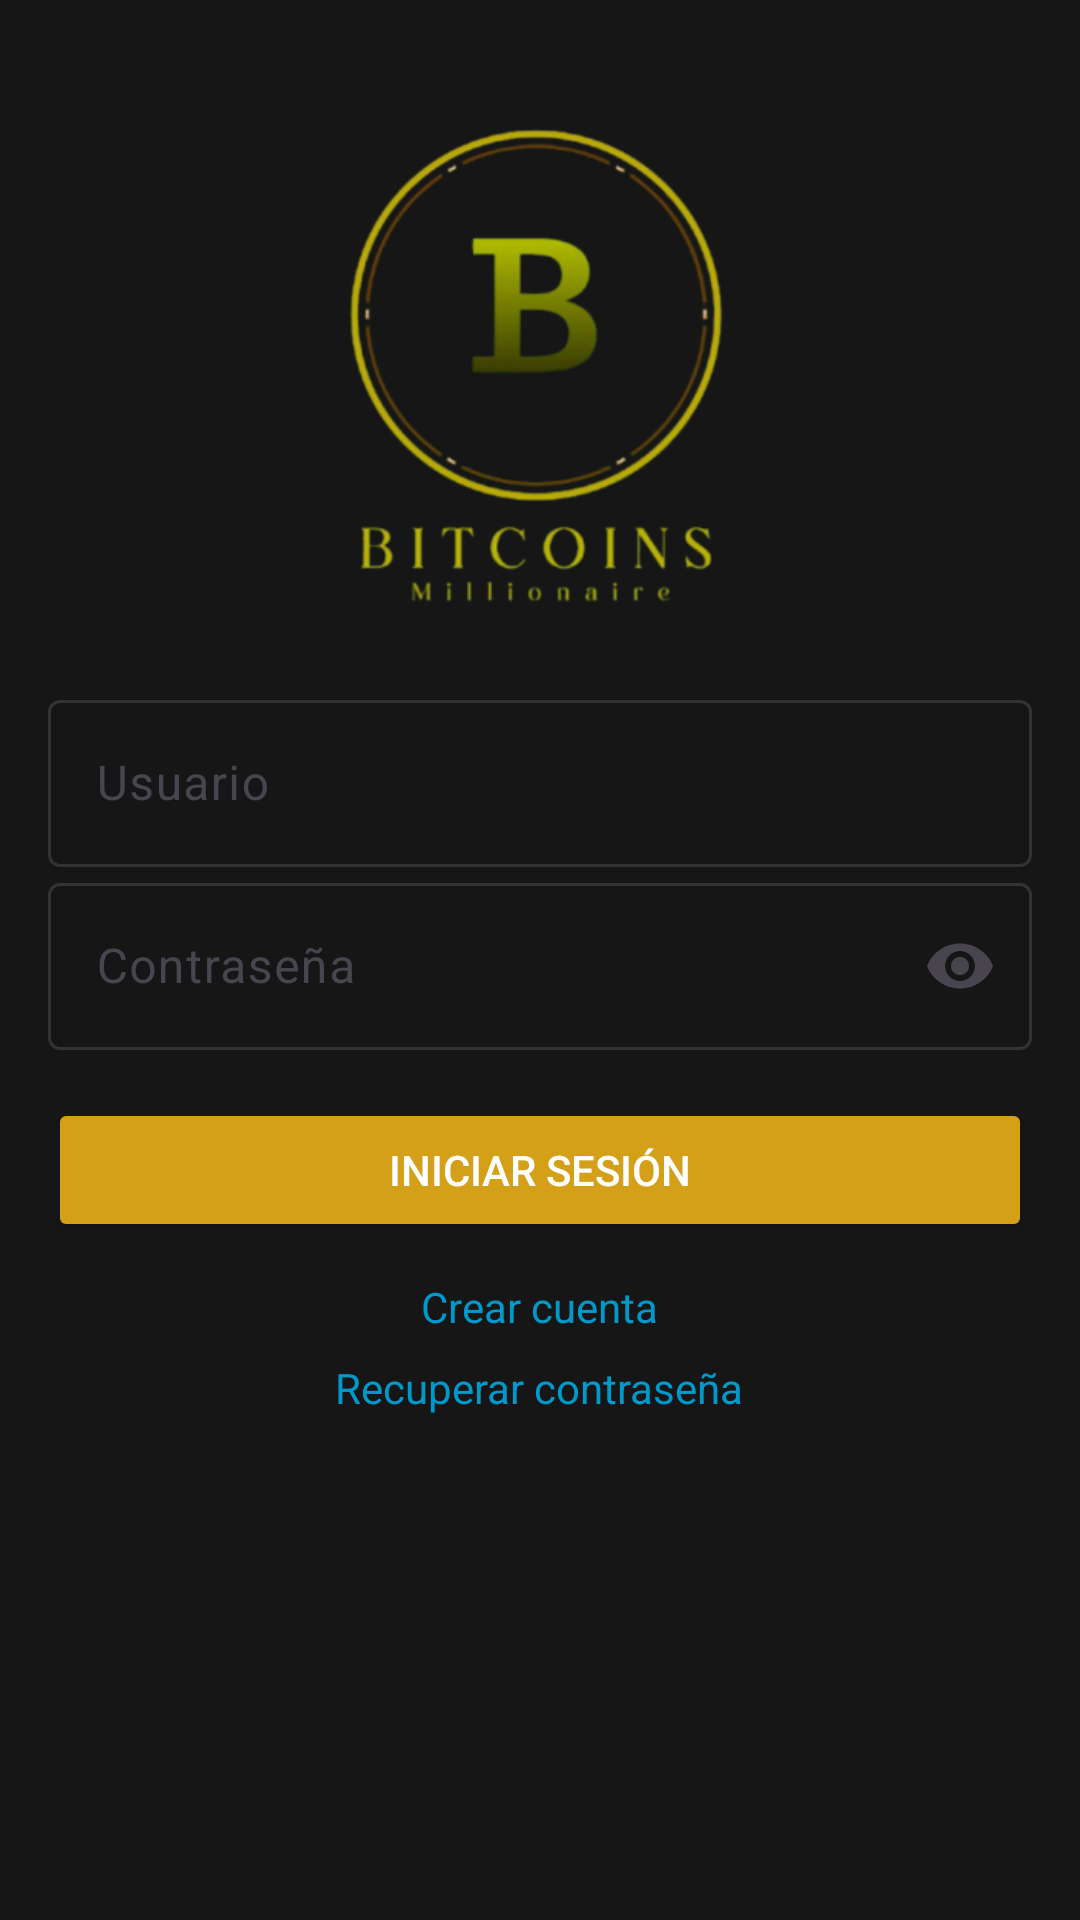

The Android layout XML behind this screen, and the referenced resources:
<!-- AndroidManifest.xml: application theme Theme.AndroidEva1 -->
<!-- res/layout/activity_main.xml -->
<?xml version="1.0" encoding="utf-8"?>
<ScrollView xmlns:android="http://schemas.android.com/apk/res/android"
    xmlns:app="http://schemas.android.com/apk/res-auto"
    android:layout_width="match_parent"
    android:layout_height="match_parent"
    android:padding="16dp">

    <LinearLayout
        android:layout_width="match_parent"
        android:layout_height="wrap_content"
        android:orientation="vertical"
        android:gravity="center_horizontal"
        android:background="@color/colorBackground">

        
        <ImageView
            android:id="@+id/imageViewLogo"
            android:layout_width="200dp"
            android:layout_height="200dp"
            android:src="@drawable/logo_bitcoins"
            android:contentDescription="Logo de la aplicación"
            android:layout_marginBottom="12dp"/>

        
        <com.google.android.material.textfield.TextInputLayout
            android:id="@+id/textInputLayoutUsername"
            android:layout_width="match_parent"
            android:layout_height="wrap_content"
            app:boxStrokeColor="@color/stroke_selector"
            app:hintTextColor="@color/colorMostaza"
            app:cursorColor="@color/colorMostaza"
            android:hint="Usuario">

            <com.google.android.material.textfield.TextInputEditText
                android:id="@+id/editTextUsername"
                android:textColor="@color/colorTextLight"
                android:layout_width="match_parent"
                android:layout_height="wrap_content"/>
        </com.google.android.material.textfield.TextInputLayout>

        
        <com.google.android.material.textfield.TextInputLayout
            android:id="@+id/textInputLayoutPassword"
            android:layout_width="match_parent"
            android:layout_height="wrap_content"
            app:boxStrokeColor="@color/stroke_selector"
            app:hintTextColor="@color/colorMostaza"
            app:cursorColor="@color/colorMostaza"
            android:hint="Contraseña"
            app:endIconMode="password_toggle">

            <com.google.android.material.textfield.TextInputEditText
                android:id="@+id/editTextPassword"
                android:textColor="@color/colorTextLight"
                android:layout_width="match_parent"
                android:layout_height="wrap_content"
                android:inputType="textPassword"/>
        </com.google.android.material.textfield.TextInputLayout>

        
        <Button
            android:id="@+id/buttonLogin"
            android:layout_width="match_parent"
            android:layout_height="wrap_content"
            android:text="Iniciar sesión"
            android:layout_marginTop="16dp"
            android:backgroundTint="@color/colorMostaza"
            android:textColor="@color/colorTextLight" />

        
        <TextView
            android:id="@+id/textViewCreateAccount"
            android:layout_width="wrap_content"
            android:layout_height="wrap_content"
            android:text="Crear cuenta"
            android:layout_marginTop="12dp"
            android:textColor="@android:color/holo_blue_dark"/>

        
        <TextView
            android:id="@+id/textViewRecoverPassword"
            android:layout_width="wrap_content"
            android:layout_height="wrap_content"
            android:text="Recuperar contraseña"
            android:layout_marginTop="8dp"
            android:textColor="@android:color/holo_blue_dark"/>

    </LinearLayout>
</ScrollView>
<!-- resources referenced by this layout -->
<resources>
  <color name="colorBackground">#161616</color>
  <color name="colorMostaza">#D4A017</color>
  <color name="colorTextLight">#FFFFFF</color>
  <!-- drawable logo_bitcoins: png bitmap (drawable, 63593 bytes) -->
  <style name="Theme.AndroidEva1" parent="Base.Theme.AndroidEva1" />
  <style name="Base.Theme.AndroidEva1" parent="Theme.Material3.DayNight.NoActionBar">
          <item name="android:windowBackground">@color/colorBackground</item>
          <item name="android:textColor">@color/colorTextLight</item>
          <item name="textAppearanceHeadline6">@style/WhiteTextAppearance</item>
          <item name="textAppearanceBody1">@style/WhiteTextAppearance</item>
          <item name="textAppearanceBody2">@style/WhiteTextAppearance</item>
      </style>
  <style name="WhiteTextAppearance" parent="TextAppearance.Material3.BodyLarge">
          <item name="android:textColor">@color/colorTextLight</item>
      </style>
</resources>
